The GitHub repository maomao7784/Casting-Product-Quality-Inspection contains a labelled image folder "processed_data" with 2 categories: defective front, ok front. Examples follow, each with its label.

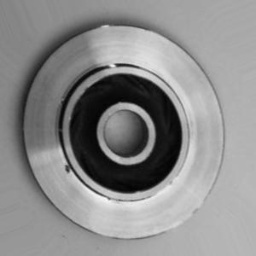
Label: defective front

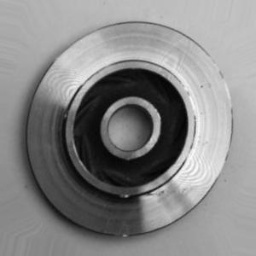
Label: defective front

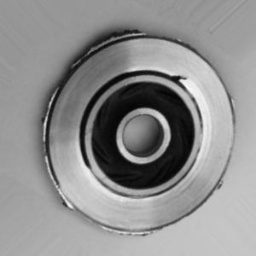
Label: defective front

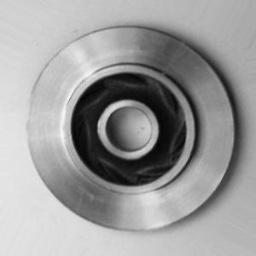
Label: ok front

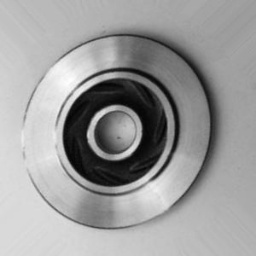
Label: ok front

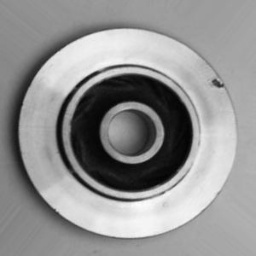
Label: defective front
